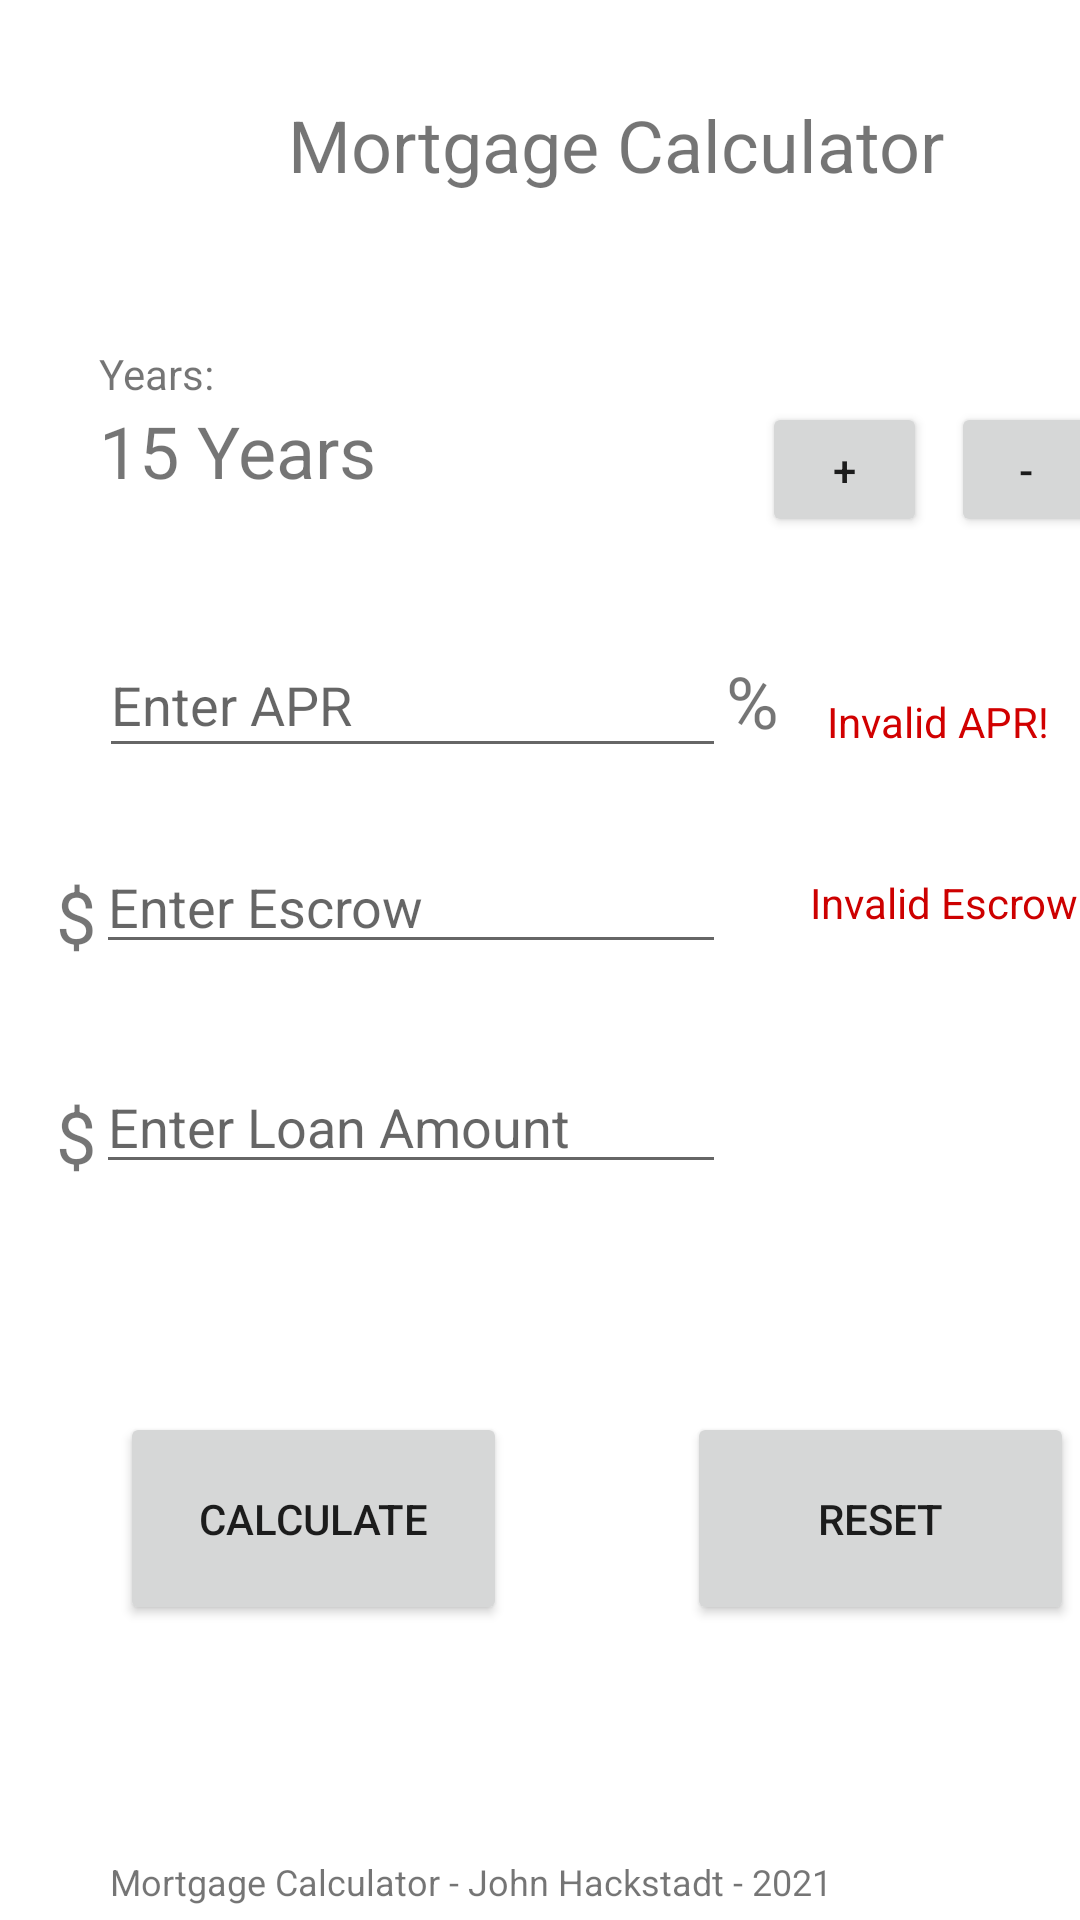

Android layout source for this screen:
<!-- AndroidManifest.xml: application theme Theme.MortgageCalculator -->
<!-- res/layout/activity_main.xml -->
<?xml version="1.0" encoding="utf-8"?>


<androidx.constraintlayout.widget.ConstraintLayout xmlns:android="http://schemas.android.com/apk/res/android"
    xmlns:app="http://schemas.android.com/apk/res-auto"
    xmlns:tools="http://schemas.android.com/tools"
    android:layout_width="match_parent"
    android:layout_height="match_parent"
    tools:context=".MainActivity">

    <TextView
        android:id="@+id/yearLabel"
        android:layout_width="wrap_content"
        android:layout_height="wrap_content"
        android:text="@string/year_tag"
        app:layout_constraintBottom_toTopOf="@+id/yearBox"
        app:layout_constraintStart_toStartOf="@+id/yearBox" />

    <EditText
        android:id="@+id/aprBox"
        android:layout_width="209dp"
        android:layout_height="45dp"
        android:layout_marginTop="32dp"
        android:ems="10"
        android:hint="@string/apr_hint"
        android:importantForAutofill="no"
        android:inputType="numberDecimal"
        app:layout_constraintEnd_toEndOf="@+id/escrowBox"
        app:layout_constraintHorizontal_bias="1.0"
        app:layout_constraintStart_toStartOf="@+id/escrowBox"
        app:layout_constraintTop_toBottomOf="@+id/yearBox" />

    <EditText
        android:id="@+id/escrowBox"
        android:layout_width="wrap_content"
        android:layout_height="wrap_content"
        android:layout_marginTop="24dp"
        android:ems="10"
        android:hint="@string/escrow_hint"
        android:importantForAutofill="no"
        android:inputType="numberDecimal"
        app:layout_constraintEnd_toEndOf="@+id/loanBox"
        app:layout_constraintHorizontal_bias="1.0"
        app:layout_constraintStart_toStartOf="@+id/loanBox"
        app:layout_constraintTop_toBottomOf="@+id/aprBox" />

    <EditText
        android:id="@+id/loanBox"
        android:layout_width="wrap_content"
        android:layout_height="wrap_content"
        android:layout_marginStart="32dp"
        android:layout_marginTop="32dp"
        android:ems="10"
        android:hint="@string/loan_hint"
        android:importantForAutofill="no"
        android:inputType="number"
        app:layout_constraintStart_toStartOf="parent"
        app:layout_constraintTop_toBottomOf="@+id/escrowBox" />

    <Button
        android:id="@+id/plusButton"
        android:layout_width="55dp"
        android:layout_height="0dp"
        android:layout_marginStart="12dp"
        android:text="@string/plus_btn"
        app:layout_constraintBottom_toBottomOf="@+id/yearBox"
        app:layout_constraintStart_toEndOf="@+id/yearBox"
        app:layout_constraintTop_toTopOf="@+id/yearBox"
        app:layout_constraintVertical_bias="0.0" />

    <Button
        android:id="@+id/minButton"
        android:layout_width="50dp"
        android:layout_height="0dp"
        android:layout_marginStart="8dp"
        android:text="@string/minus_btn"
        app:layout_constraintBottom_toBottomOf="@+id/plusButton"
        app:layout_constraintStart_toEndOf="@+id/plusButton"
        app:layout_constraintTop_toTopOf="@+id/plusButton"
        app:layout_constraintVertical_bias="0.0" />

    <TextView
        android:id="@+id/titleText"
        android:layout_width="367dp"
        android:layout_height="42dp"
        android:layout_marginStart="22dp"
        android:layout_marginTop="32dp"
        android:text="@string/title_text"
        android:textAlignment="center"
        android:textSize="24sp"
        app:layout_constraintStart_toStartOf="parent"
        app:layout_constraintTop_toTopOf="parent" />

    <Button
        android:id="@+id/calcButton"
        android:layout_width="129dp"
        android:layout_height="71dp"
        android:layout_marginStart="40dp"
        android:layout_marginTop="76dp"
        android:layout_marginEnd="31dp"
        android:text="@string/calc_btn"
        app:layout_constraintEnd_toStartOf="@+id/resetButton"
        app:layout_constraintHorizontal_bias="0.54"
        app:layout_constraintStart_toStartOf="parent"
        app:layout_constraintTop_toBottomOf="@+id/loanBox" />

    <Button
        android:id="@+id/resetButton"
        android:layout_width="129dp"
        android:layout_height="71dp"
        android:layout_marginStart="60dp"
        android:text="@string/reset_btn"
        app:layout_constraintBottom_toBottomOf="@+id/calcButton"
        app:layout_constraintStart_toEndOf="@+id/calcButton"
        app:layout_constraintTop_toTopOf="@+id/calcButton"
        app:layout_constraintVertical_bias="0.0" />

    <TextView
        android:id="@+id/bottomText"
        android:layout_width="371dp"
        android:layout_height="17dp"
        android:layout_marginStart="35dp"
        android:layout_marginEnd="18dp"
        android:layout_marginBottom="4dp"
        android:text="@string/footer_text"
        android:textAlignment="center"
        android:textSize="12sp"
        app:layout_constraintBottom_toBottomOf="parent"
        app:layout_constraintEnd_toEndOf="parent"
        app:layout_constraintHorizontal_bias="1.0"
        app:layout_constraintStart_toStartOf="parent" />

    <TextView
        android:id="@+id/yearBox"
        android:layout_width="209dp"
        android:layout_height="45dp"
        android:layout_marginTop="60dp"
        android:text="@string/year_low"
        android:textAlignment="textStart"
        android:textSize="24sp"
        app:layout_constraintEnd_toEndOf="@+id/aprBox"
        app:layout_constraintHorizontal_bias="1.0"
        app:layout_constraintStart_toStartOf="@+id/aprBox"
        app:layout_constraintTop_toBottomOf="@+id/titleText" />

    <TextView
        android:id="@+id/textView3"
        android:layout_width="wrap_content"
        android:layout_height="wrap_content"
        android:text="%"
        android:textSize="24sp"
        app:layout_constraintBottom_toBottomOf="@+id/aprBox"
        app:layout_constraintStart_toEndOf="@+id/aprBox"
        app:layout_constraintTop_toTopOf="@+id/aprBox" />

    <TextView
        android:id="@+id/textView4"
        android:layout_width="wrap_content"
        android:layout_height="wrap_content"
        android:text="$"
        android:textSize="24sp"
        app:layout_constraintBottom_toBottomOf="@+id/escrowBox"
        app:layout_constraintEnd_toStartOf="@+id/escrowBox"
        app:layout_constraintTop_toTopOf="@+id/escrowBox"
        app:layout_constraintVertical_bias="1.0" />

    <TextView
        android:id="@+id/textView5"
        android:layout_width="wrap_content"
        android:layout_height="wrap_content"
        android:text="$"
        android:textSize="24sp"
        app:layout_constraintBottom_toBottomOf="@+id/loanBox"
        app:layout_constraintEnd_toStartOf="@+id/loanBox"
        app:layout_constraintTop_toTopOf="@+id/loanBox"
        app:layout_constraintVertical_bias="1.0" />

    <TextView
        android:id="@+id/aprError"
        android:layout_width="wrap_content"
        android:layout_height="wrap_content"
        android:layout_marginStart="16dp"
        android:text="Invalid APR!"
        android:textColor="#D10000"
        app:layout_constraintBottom_toBottomOf="@+id/aprBox"
        app:layout_constraintStart_toEndOf="@+id/textView3"
        app:layout_constraintTop_toTopOf="@+id/aprBox"
        app:layout_constraintVertical_bias="0.769" />

    <TextView
        android:id="@+id/escrowError"
        android:layout_width="wrap_content"
        android:layout_height="wrap_content"
        android:layout_marginStart="28dp"
        android:text="Invalid Escrow!"
        android:textColor="#CD0000"
        app:layout_constraintBottom_toBottomOf="@+id/escrowBox"
        app:layout_constraintStart_toEndOf="@+id/escrowBox"
        app:layout_constraintTop_toTopOf="@+id/escrowBox" />

</androidx.constraintlayout.widget.ConstraintLayout>
<!-- resources referenced by this layout -->
<resources>
  <string name="apr_hint">Enter APR</string>
  <string name="calc_btn">Calculate</string>
  <string name="escrow_hint">Enter Escrow</string>
  <string name="footer_text">Mortgage Calculator - John Hackstadt - 2021</string>
  <string name="loan_hint">Enter Loan Amount</string>
  <string name="minus_btn">-</string>
  <string name="plus_btn">+</string>
  <string name="reset_btn">Reset</string>
  <string name="title_text">Mortgage Calculator</string>
  <string name="year_low">15 Years</string>
  <string name="year_tag">Years:</string>
  <style name="Theme.MortgageCalculator" parent="Theme.MaterialComponents.DayNight.DarkActionBar">
          
          <item name="colorPrimary">@color/purple_500</item>
          <item name="colorPrimaryVariant">@color/purple_700</item>
          <item name="colorOnPrimary">@color/white</item>
          
          <item name="colorSecondary">@color/teal_200</item>
          <item name="colorSecondaryVariant">@color/teal_700</item>
          <item name="colorOnSecondary">@color/black</item>
          
          <item name="android:statusBarColor" tools:targetApi="l">?attr/colorPrimaryVariant</item>
          
      </style>
  <!-- not gathered from this repository: default colours our renderer supplied (Android Studio template values) -->
  <color name="purple_500">#FF6200EE</color>
  <color name="purple_700">#FF3700B3</color>
  <color name="teal_200">#FF03DAC5</color>
  <color name="teal_700">#FF018786</color>
  <color name="black">#FF000000</color>
  <color name="white">#FFFFFFFF</color>
</resources>
